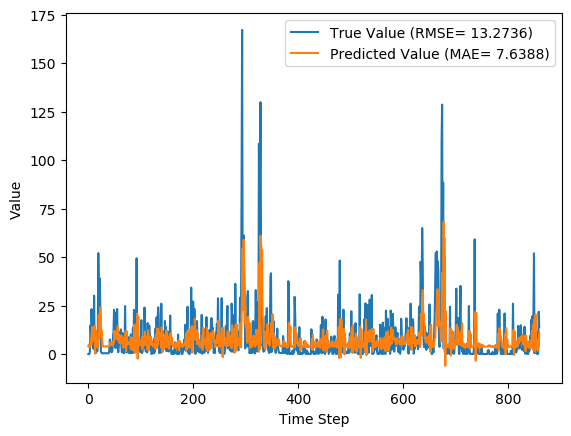

Values plotted in this chart, from the file beside it:
y_true, y_pred, y_true_scaled, y_pred_scaled
0.0, 3.998, 0.0, 0.01473
0.03, 4.854, 0.0001106, 0.01789
0.0, 3.987, 0.0, 0.01469
1.27, 3.762, 0.00468, 0.01386
14.77, 4.183, 0.05443, 0.01542
11.29, 8.313, 0.0416, 0.03063
23.14, 5.002, 0.08527, 0.01843
16.18, 13.9, 0.05962, 0.05122
10.18, 8.32, 0.03751, 0.03066
4.47, 11.24, 0.01647, 0.04142
2.66, 8.149, 0.009802, 0.03003
30.03, 6.763, 0.1107, 0.02492
4.36, 14.53, 0.01607, 0.05355
0.47, 0.2496, 0.001732, 0.0009197
0.46, 12.11, 0.001695, 0.04462
1.85, 5.085, 0.006817, 0.01874
7.21, 4.407, 0.02657, 0.01624
1.38, 5.867, 0.005085, 0.02162
7.26, 3.341, 0.02675, 0.01231
52.03, 7.979, 0.1917, 0.0294
33.59, 20.1, 0.1238, 0.07406
18.75, 7.989, 0.06909, 0.02944
38.99, 20.54, 0.1437, 0.07568
21.23, 23.99, 0.07823, 0.08839
1.1, 9.726, 0.004054, 0.03584
0.83, 12.23, 0.003059, 0.04507
0.39, 10.11, 0.001437, 0.03724
0.39, 4.046, 0.001437, 0.01491
0.39, 4.055, 0.001437, 0.01494
0.39, 3.928, 0.001437, 0.01447
0.39, 3.928, 0.001437, 0.01447
0.39, 3.928, 0.001437, 0.01447
0.39, 3.928, 0.001437, 0.01447
0.39, 3.928, 0.001437, 0.01447
0.39, 3.928, 0.001437, 0.01447
0.39, 3.928, 0.001437, 0.01447
0.44, 3.928, 0.001621, 0.01447
0.44, 3.944, 0.001621, 0.01453
0.39, 3.934, 0.001437, 0.0145
0.42, 3.932, 0.001548, 0.01449
2.28, 3.952, 0.008402, 0.01456
7.47, 4.53, 0.02753, 0.01669
4.85, 5.857, 0.01787, 0.02158
2.96, 4.555, 0.01091, 0.01678
0.83, 5.98, 0.003059, 0.02204
1.2, 4.867, 0.004422, 0.01793
1.73, 4.848, 0.006375, 0.01786
9.23, 4.327, 0.03401, 0.01595
11.41, 6.768, 0.04205, 0.02494
22.79, 6.222, 0.08398, 0.02293
14.76, 12.01, 0.05439, 0.04426
3.73, 7.931, 0.01375, 0.02922
3.04, 9.148, 0.0112, 0.03371
21.32, 8.408, 0.07856, 0.03099
20.96, 11.3, 0.07724, 0.04163
23.2, 7.646, 0.08549, 0.02818
3.93, 14.32, 0.01448, 0.05276
0.92, 7.154, 0.00339, 0.02636
3.65, 10.23, 0.01345, 0.03769
7.13, 5.909, 0.02627, 0.02178
... 800 more rows
